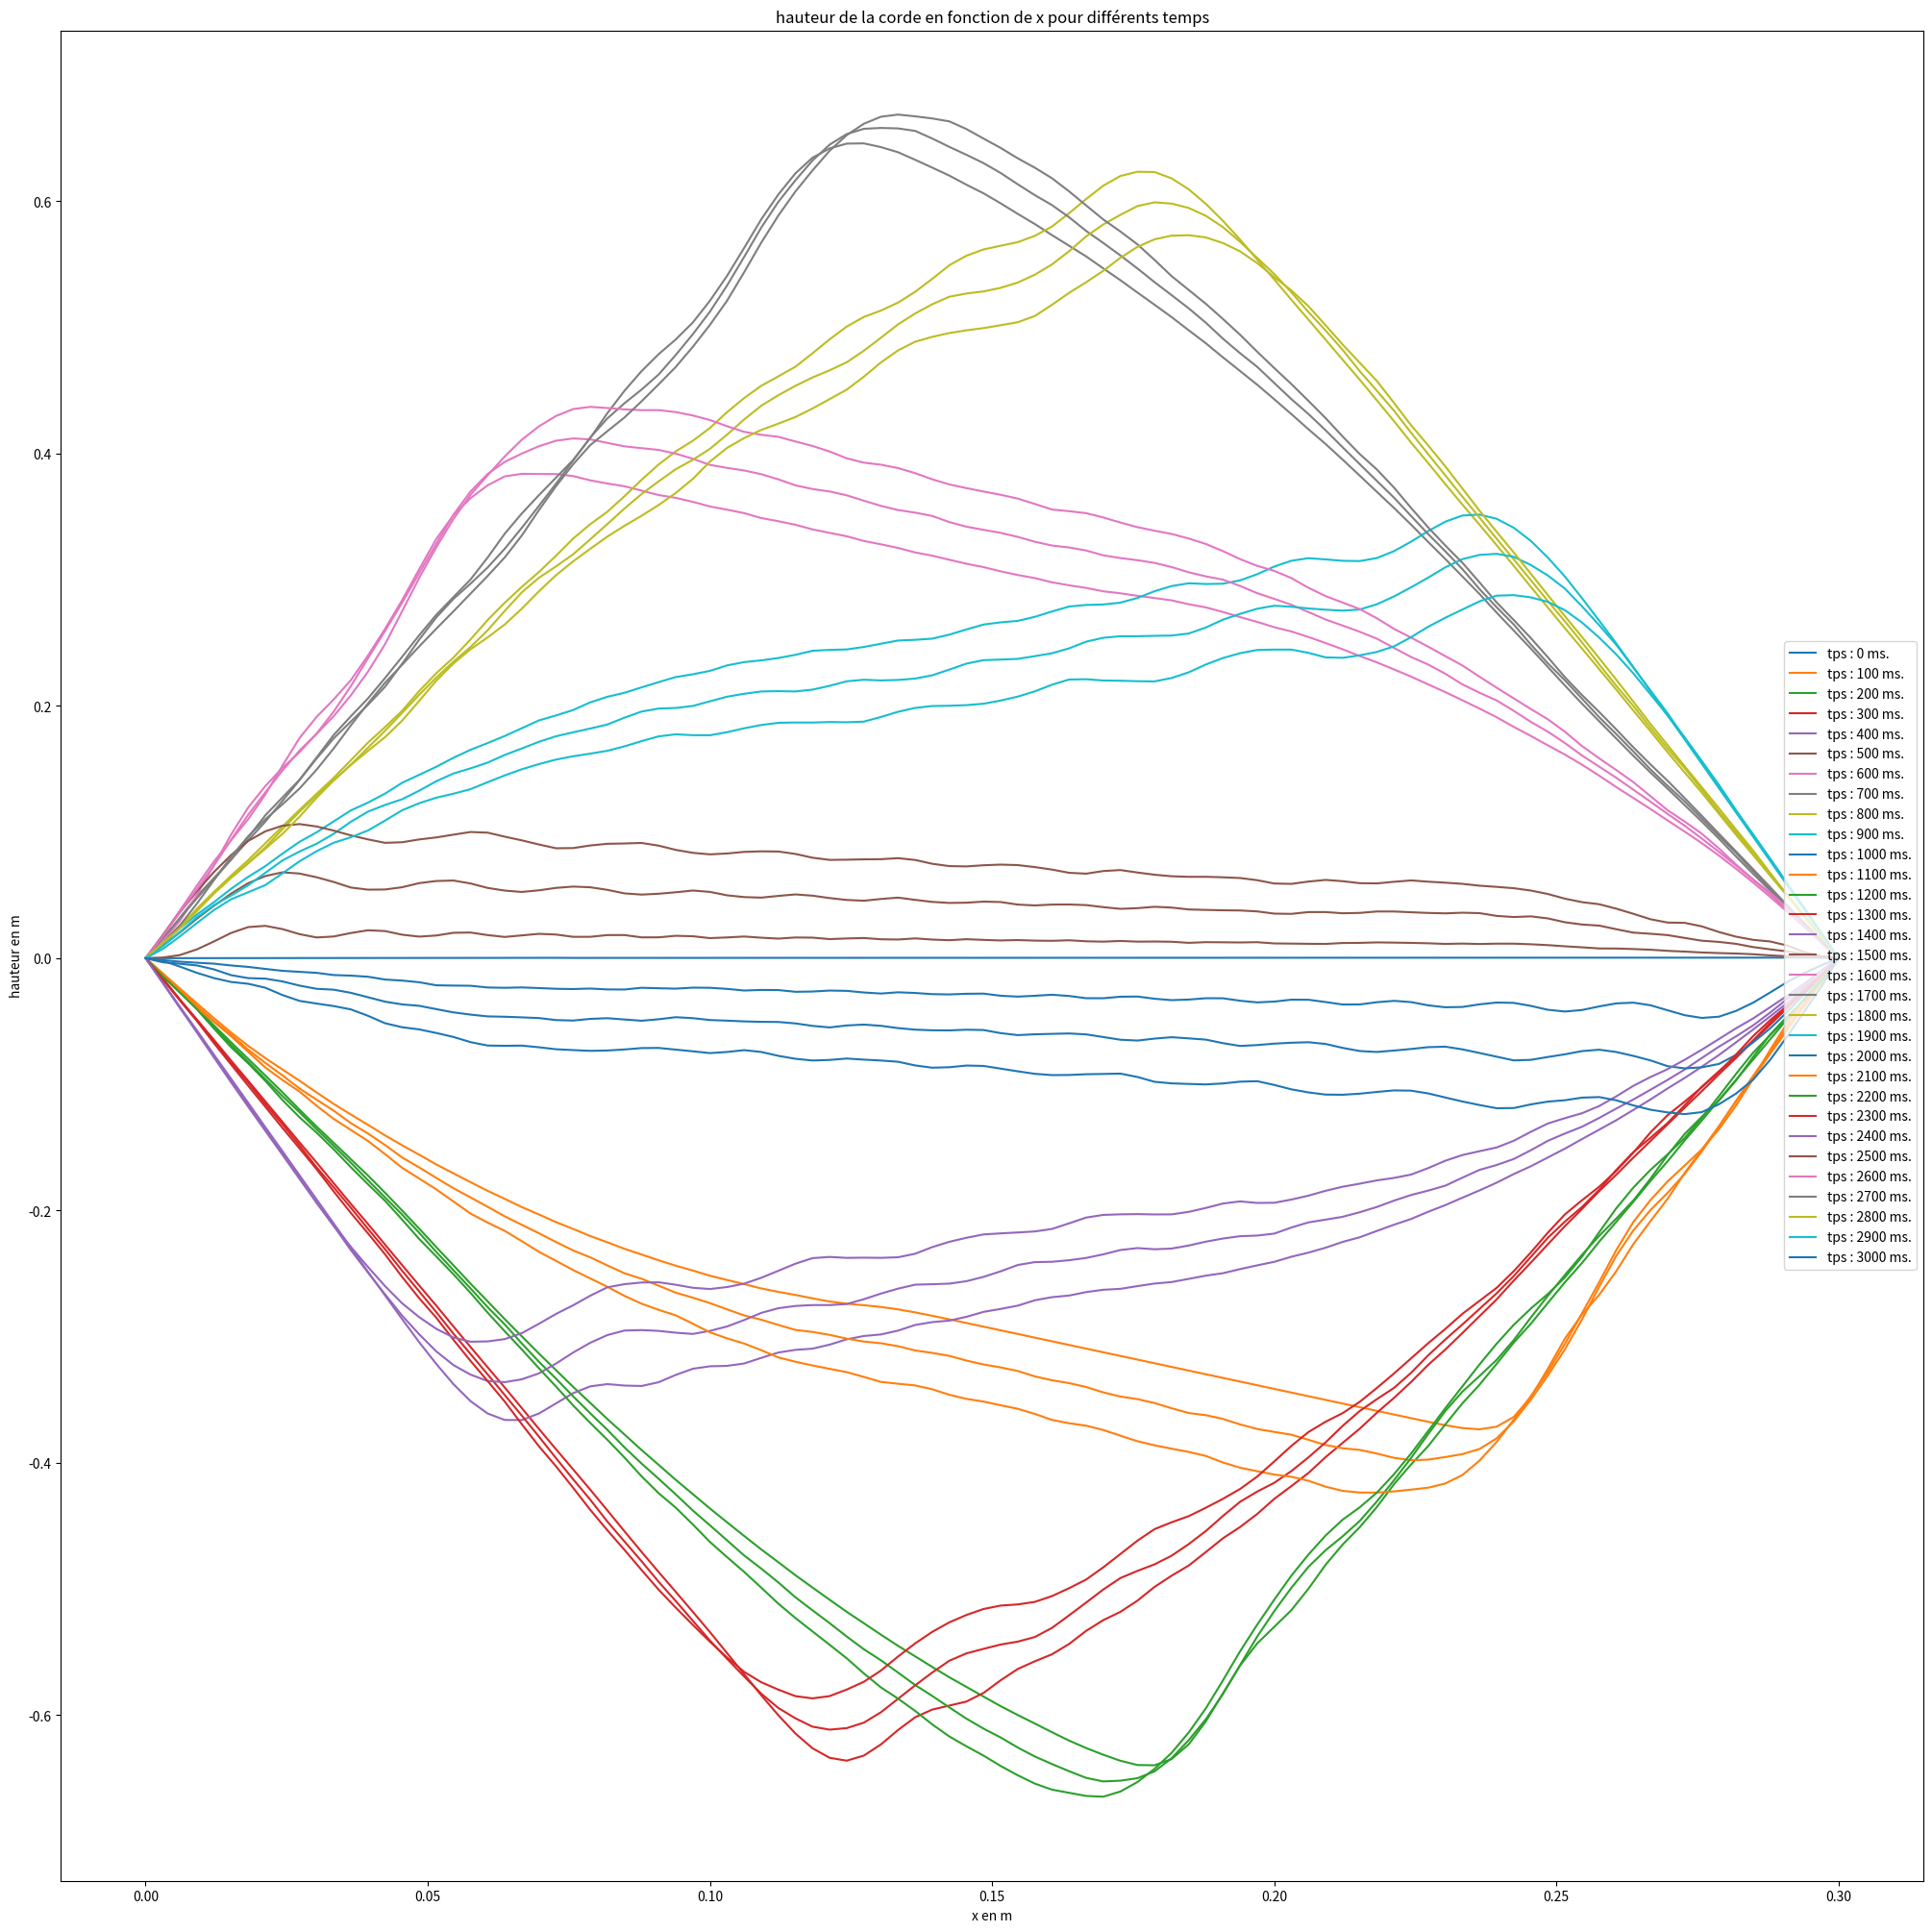

The matplotlib source for this figure:
"""
Created on Fri Jan 22 14:55:43 2021

@author: Juliette FLORIN
"""

# Importation des librairies utiles

import numpy as np
import matplotlib.pyplot as plt
import math

def Eqguitard(U_0, celerity, length, length_points, time_differential, time_points, position_tire):
    simulation_tensor = np.zeros((length_points,time_points))
    x_differential = length / length_points
    
    # Conditions initiales
    for position in range(0, position_tire):
        simulation_tensor[position, 0] = U_0 * position/position_tire
    for position in range(length_points//4, length_points):    
        simulation_tensor[position, 0] = U_0 * (length - position * (length/length_points) /(length- position_tire** (length/length_points)))
    
    # Condition aux limites
    
    #for time in range(1, time_points):
        #simulation_tensor[0, time] = 0 
        #simulation_tensor[length_points - 1, time] = 0
    
    # Calcul au cours du temps----
    for time in range(1, time_points - 1):
        for position in range(1, length_points - 1):
            simulation_tensor[position,time + 1] = (-simulation_tensor[position, time - 1]
                                                    + 2 * simulation_tensor[position, time]
                                                    +(simulation_tensor[position - 1, time] 
                                                    + simulation_tensor[position + 1, time] 
                                                    - 2 * simulation_tensor[position, time]) * (celerity * time_differential / x_differential) ** 2
                                                    )
            
    return simulation_tensor
#%% Initialisation

celerity = 10 # la célérité : 10m/s
length = 0.5
length_points = 100
time_differential =  10 ** (-5) 
time_points =  10 ** 5 # Pendant 1 seconde
U_0 = 0.0003
position_tire = length_points//4
#%% Simulation
simulation = Eqguitard(U_0, celerity, length, length_points, time_differential, time_points, position_tire) 


#%% Affichage tout sur une figure:

X = np.linspace(0, 0.3, 100)
 

plt.figure(4, (25, 25))
temps=[1000 * k for k in range(31)]
for t in temps:
    plt.plot(X, simulation[:, t], label = "tps : "+str(t // 10) + " ms.")
plt.ylabel('hauteur en m') # Légendes en x et y
plt.xlabel('x en m')
plt.title('hauteur de la corde en fonction de x pour différents temps')
plt.legend(loc = 7)
plt.show()




